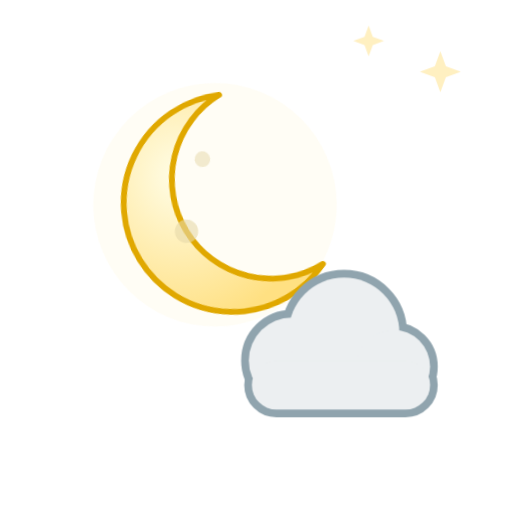
t = 0.00 s
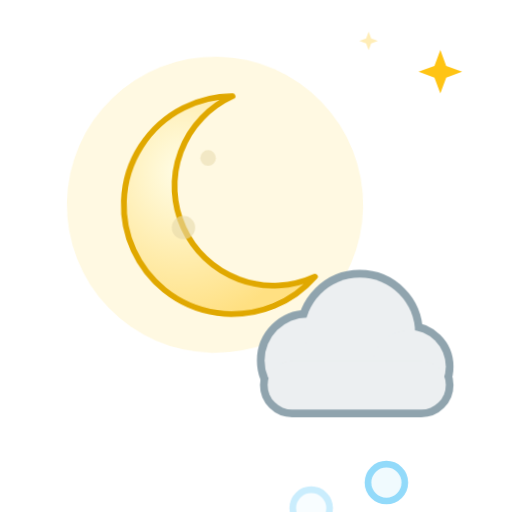
t = 1.93 s
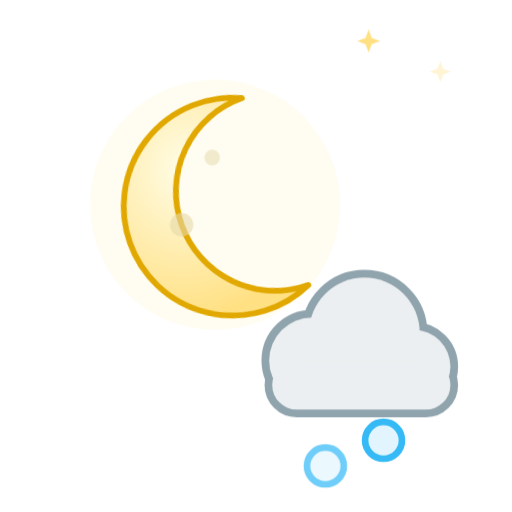
t = 3.50 s
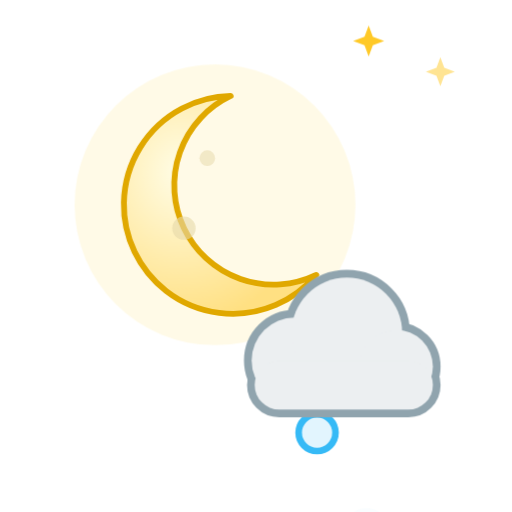
t = 5.25 s
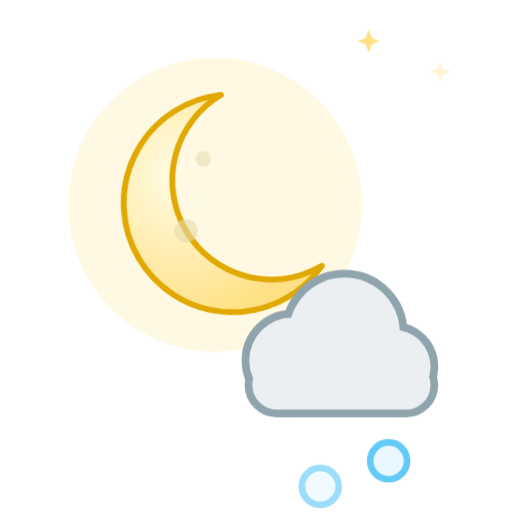
t = 6.30 s
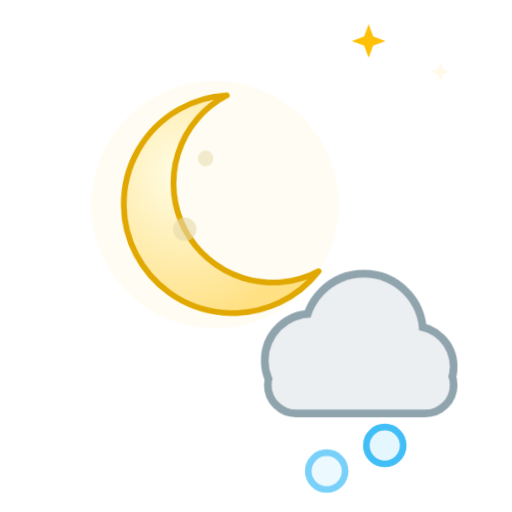
t = 8.40 s

The animated SVG that drew these frames (rendered in a browser with its animation timeline set to each time). Animation: 9 CSS @keyframes rules; frames cover the first 8.40 s, repeats indefinitely.

<svg xmlns="http://www.w3.org/2000/svg" viewBox="0 0 100 100" width="100" height="100"><style>
.rays,.glow,.spark,.cloud,.drop,.flake,.bolt,.star,.moon,.mglow,.fog{transform-box:fill-box;transform-origin:center}
.rays{animation:rays 14s linear infinite}
.glow{opacity:.35;animation:glow 2.6s ease-in-out infinite}
.spark{opacity:0;animation:twinkle 2.4s ease-in-out infinite}
.star{opacity:.25;animation:twinkle 2.8s ease-in-out infinite}
.cloud.d1{animation:cloud 6s ease-in-out infinite}
.cloud.d2{animation:cloud 8s ease-in-out infinite reverse}
.drop{opacity:0;animation:drop 1.1s linear infinite}
.drop.fast{animation-duration:.8s}
.flake{opacity:0;animation:flake 2.4s linear infinite}
.bolt{animation:bolt 3.2s linear infinite}
.moon{animation:moon 7s ease-in-out infinite}
.mglow{opacity:.2;animation:glow 4s ease-in-out infinite}
.fog.a{animation:fog 4s ease-in-out infinite}
.fog.b{animation:fog 5s ease-in-out infinite reverse}
@keyframes rays{to{transform:rotate(360deg)}}
@keyframes glow{0%,100%{opacity:.18;transform:scale(.92)}50%{opacity:.5;transform:scale(1.12)}}
@keyframes twinkle{0%,100%{opacity:0;transform:scale(.4)}50%{opacity:1;transform:scale(1.1)}}
@keyframes cloud{0%,100%{transform:translateX(-3px)}50%{transform:translateX(4px)}}
@keyframes drop{0%{opacity:0;transform:translateY(-4px)}15%{opacity:1}100%{opacity:0;transform:translateY(20px)}}
@keyframes flake{0%{opacity:0;transform:translate(0,-4px)}20%{opacity:1}50%{transform:translate(3px,8px)}100%{opacity:0;transform:translate(-2px,20px)}}
@keyframes bolt{0%,64%,72%,100%{opacity:.45}66%,70%,76%{opacity:1}}
@keyframes moon{0%,100%{transform:rotate(-6deg)}50%{transform:rotate(6deg)}}
@keyframes fog{0%,100%{transform:translateX(-5px)}50%{transform:translateX(6px)}}
@media (prefers-reduced-motion:reduce){*{animation:none!important}.drop,.flake,.bolt,.spark{opacity:1}.star{opacity:.8}}
</style><defs><radialGradient id="sun" cx="40%" cy="40%" r="60%"><stop offset="0" stop-color="#fff59d"/><stop offset="1" stop-color="#ffb300"/></radialGradient><radialGradient id="moon" cx="30%" cy="35%" r="70%"><stop offset="0" stop-color="#fffde7"/><stop offset="1" stop-color="#ffe082"/></radialGradient></defs><path class="star" style="animation-delay:0.30s" fill="#ffc107" d="M86 10 L87.08 12.92 L90 14 L87.08 15.08 L86 18 L84.92 15.08 L82 14 L84.92 12.92Z"/><path class="star" style="animation-delay:1.40s" fill="#ffc107" d="M72 5 L72.81 7.1899999999999995 L75 8 L72.81 8.81 L72 11 L71.19 8.81 L69 8 L71.19 7.1899999999999995Z"/><g transform="translate(42 40) scale(0.76)"><g class="moon"><circle class="mglow" cx="0" cy="0" r="34" fill="#fff3c4"/><path fill="url(#moon)" stroke="#e0a800" stroke-width="1.5" stroke-linejoin="round" d="M4 -28 a28 28 0 1 0 22 46 a22 22 0 1 1 -22 -46z"/><circle cx="-8" cy="6" r="3" fill="#e6d8a8" opacity=".6"/><circle cx="-2" cy="-12" r="2" fill="#e6d8a8" opacity=".5"/></g></g><circle class="flake" style="animation-delay:0.00s" cx="60.8" cy="84" r="3.6" fill="#e1f5fe" stroke="#29b6f6" stroke-width="1.3"/><circle class="flake" style="animation-delay:0.50s" cx="73.4" cy="84" r="3.6" fill="#e1f5fe" stroke="#29b6f6" stroke-width="1.3"/><g transform="translate(36 38) scale(0.6)"><g class="cloud d1"><g fill="#90a4ae" stroke="#90a4ae" stroke-width="5.0"><circle cx="38" cy="54" r="14"/><circle cx="55" cy="45" r="18"/><circle cx="71" cy="56" r="12"/><rect x="25" y="54" width="58" height="16" rx="8"/></g><g fill="#eceff1"><circle cx="38" cy="54" r="14"/><circle cx="55" cy="45" r="18"/><circle cx="71" cy="56" r="12"/><rect x="25" y="54" width="58" height="16" rx="8"/></g></g></g></svg>
